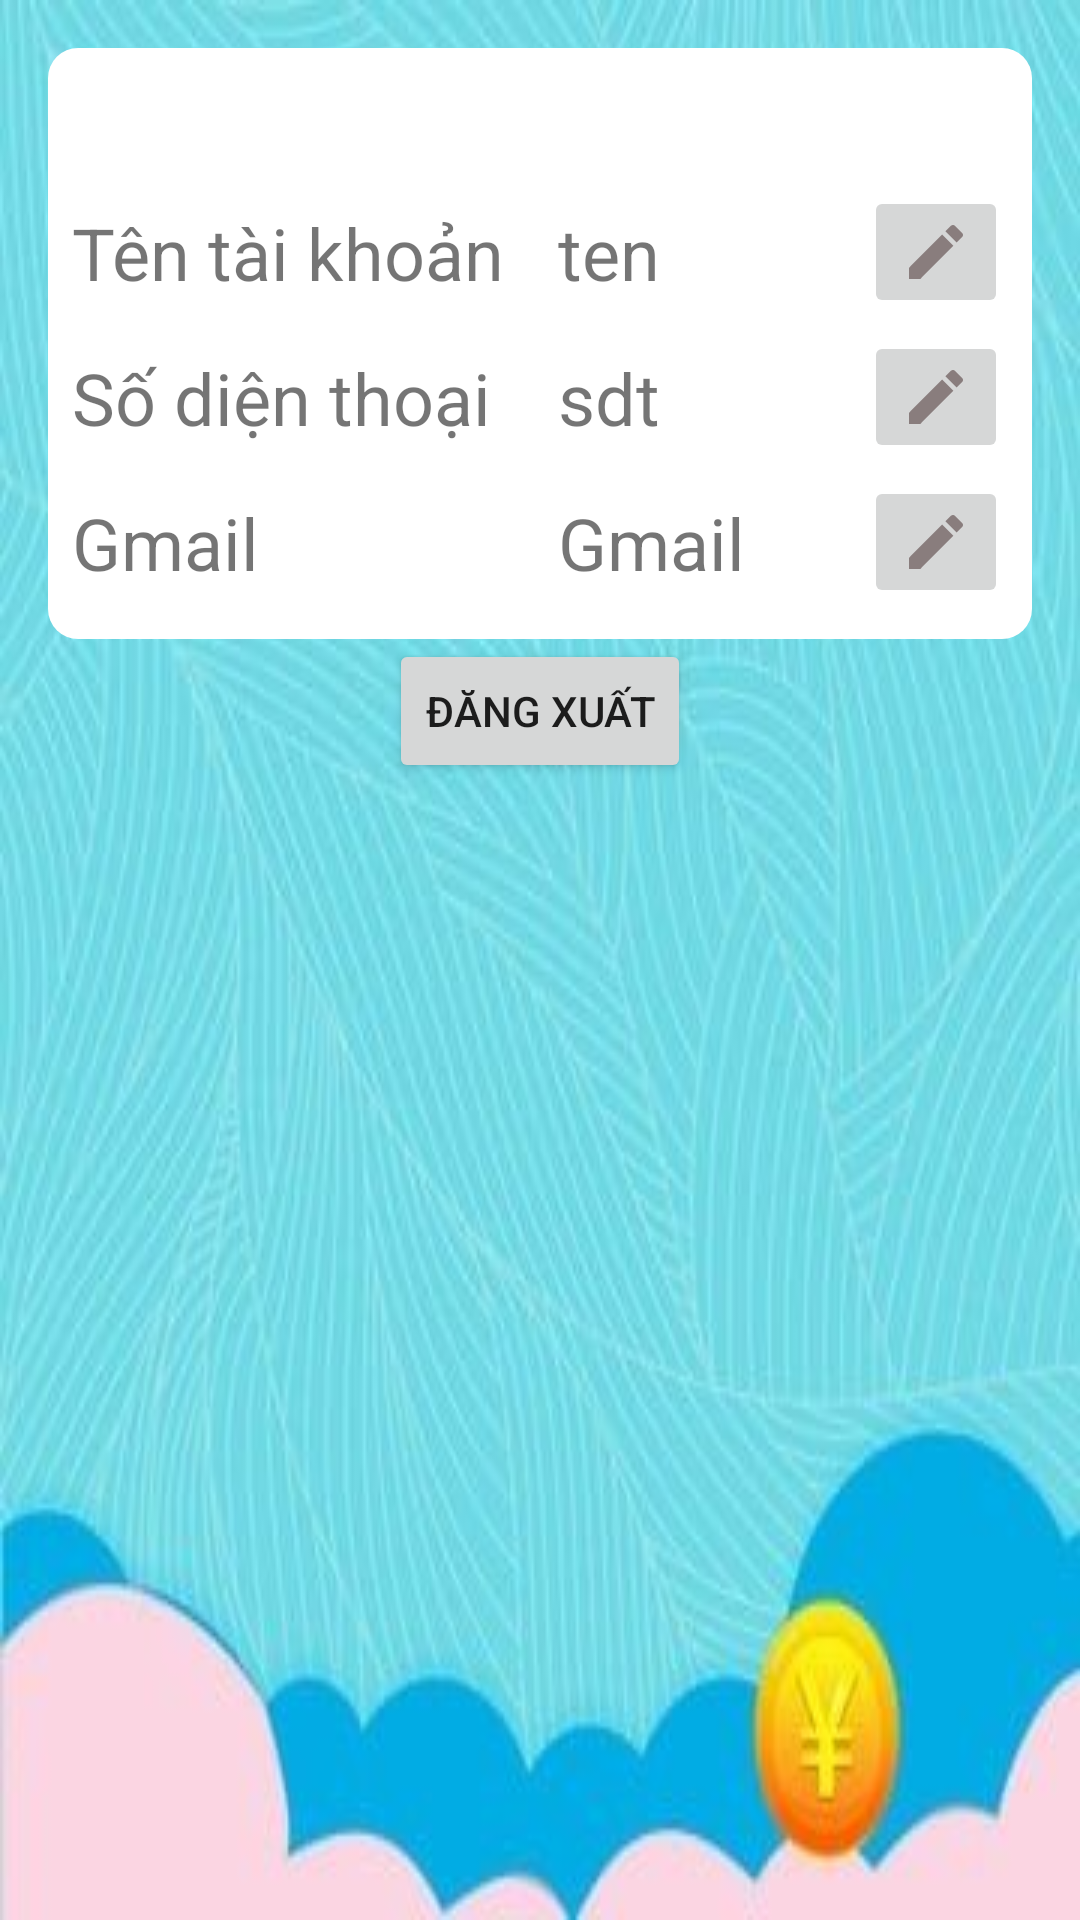

Produce the Android XML layout that renders to this screen, including the resource entries it uses.
<!-- AndroidManifest.xml: application theme Theme.SoTietKiem -->
<!-- res/layout/fragment_info.xml -->
<?xml version="1.0" encoding="utf-8"?>
<LinearLayout xmlns:android="http://schemas.android.com/apk/res/android"
    xmlns:tools="http://schemas.android.com/tools"
    android:layout_width="match_parent"
    android:layout_height="match_parent"
    android:padding="16dp"
    android:background="@drawable/bg_lightblue"
    android:orientation="vertical"
    tools:context=".fragment.InfoFragment">


    <TableLayout
        android:layout_width="match_parent"
        android:layout_height="wrap_content"
        android:padding="8dp"
        android:stretchColumns="1"
        android:shrinkColumns="0"
        android:background="@drawable/white_shape"
        xmlns:android="http://schemas.android.com/apk/res/android">

        <ImageView
            android:layout_width="match_parent"
            android:layout_height="wrap_content"
            android:src="@drawable/baseline_account_circle_64"
            android:background="@drawable/white_shape"
            android:layout_gravity="center"
            android:layout_marginBottom="16dp">
        </ImageView>

        <TableRow>
            <TextView

                android:text="Tên tài khoản"
                android:textSize="24sp"/>
            <TextView
                android:layout_marginLeft="10dp"
                android:id="@+id/tvUserNameInfo"
                android:text="ten"
                android:padding="8dp"

                android:textSize="24sp"/>
            <ImageButton
                android:id="@+id/ivEditName"
                android:src="@drawable/baseline_edit_24"
                android:layout_gravity="center"/>

        </TableRow>













        <TableRow>
            <TextView
                android:text="Số diện thoại"
                android:textSize="24sp"/>
            <TextView
                android:layout_marginLeft="10dp"
                android:id="@+id/tvPhoneInfo"
                android:text="sdt"
                android:padding="8dp"
                android:textSize="24sp"/>
            <ImageButton
                android:id="@+id/ivEditPhone"
                android:src="@drawable/baseline_edit_24"
                android:layout_gravity="center"/>
        </TableRow>

        <TableRow>
        <TextView
            android:text="Gmail"
            android:textSize="24sp"/>
        <TextView
            android:layout_marginLeft="10dp"
            android:id="@+id/tvGmailInfo"
            android:text="Gmail"
            android:padding="8dp"
            android:textSize="24sp"/>

            <ImageButton
                android:id="@+id/ivEditGmail"
                android:src="@drawable/baseline_edit_24"
                android:layout_gravity="center"/>
        </TableRow>

    </TableLayout>]

    <Button
        android:id="@+id/btnLgOut"
        android:layout_width="wrap_content"
        android:layout_height="wrap_content"
        android:text="Đăng xuất"
        android:layout_gravity="center"/>
</LinearLayout>
<!-- resources referenced by this layout -->
<resources>
  <!-- drawable baseline_edit_24 (drawable) -->
  <vector android:height="24dp" android:tint="#897D7D"
      android:viewportHeight="24" android:viewportWidth="24"
      android:width="24dp" xmlns:android="http://schemas.android.com/apk/res/android">
      <path android:fillColor="@android:color/white" android:pathData="M3,17.25V21h3.75L17.81,9.94l-3.75,-3.75L3,17.25zM20.71,7.04c0.39,-0.39 0.39,-1.02 0,-1.41l-2.34,-2.34c-0.39,-0.39 -1.02,-0.39 -1.41,0l-1.83,1.83 3.75,3.75 1.83,-1.83z"/>
  </vector>
  <!-- drawable bg_lightblue: jpg bitmap (drawable, 21088 bytes) -->
  <!-- drawable white_shape (drawable) -->
  <shape xmlns:android="http://schemas.android.com/apk/res/android"
      android:shape="rectangle">
  
      <gradient
          android:angle="45"
          android:endColor="@color/white"
          android:startColor="@color/white"
          android:type="linear" />
      <size android:height="20dp"
          android:width="100dp" />
  
      <corners android:radius="10dp"/>
  
  </shape>
  <style name="Theme.SoTietKiem" parent="Theme.MaterialComponents.DayNight.NoActionBar">
          
          <item name="colorPrimary">@color/purple_500</item>
          <item name="colorPrimaryVariant">@color/purple_700</item>
          <item name="colorOnPrimary">@color/white</item>
          
          <item name="colorSecondary">@color/teal_200</item>
          <item name="colorSecondaryVariant">@color/teal_700</item>
          <item name="colorOnSecondary">@color/black</item>
          
          <item name="android:statusBarColor">?attr/colorPrimaryVariant</item>
          
      </style>
  <color name="white">#FFFFFFFF</color>
  <color name="purple_500">#FF6200EE</color>
  <color name="purple_700">#FF3700B3</color>
  <color name="teal_200">#FF03DAC5</color>
  <color name="teal_700">#FF018786</color>
  <color name="black">#FF000000</color>
</resources>
